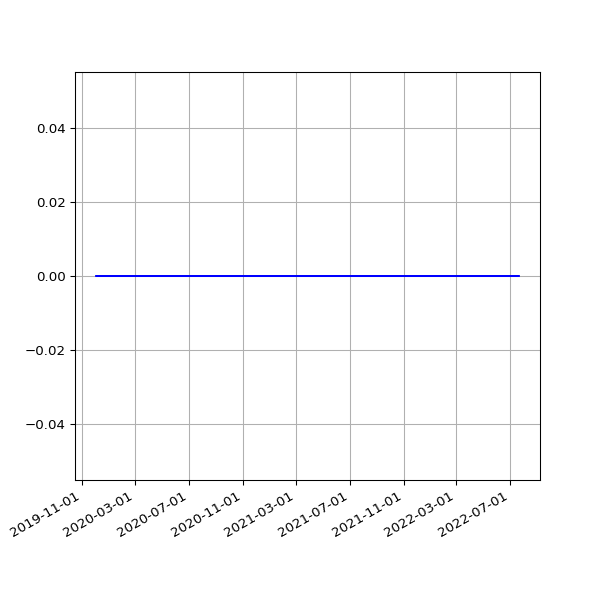

The file beside this chart, header and first rows:
date, value
2019-12-03 04:45:32 +0000, 0
2019-12-03 17:16:21 +0000, 0
2019-12-04 04:53:44 +0000, 0
2019-12-04 17:03:16 +0000, 0
2019-12-05 04:51:45 +0000, 0
2019-12-05 16:34:28 +0000, 0
2019-12-06 04:44:45 +0000, 0
2019-12-06 16:36:23 +0000, 0
2019-12-07 04:53:27 +0000, 0
2019-12-07 18:40:57 +0000, 0
2019-12-08 04:51:47 +0000, 0
2019-12-08 17:53:08 +0000, 0
2019-12-09 16:29:52 +0000, 0
2019-12-10 04:41:46 +0000, 0
2019-12-10 17:18:16 +0000, 0
2019-12-11 04:39:50 +0000, 0
2019-12-11 16:57:32 +0000, 0
2019-12-12 04:47:42 +0000, 0
2019-12-12 16:31:11 +0000, 0
2019-12-13 04:48:36 +0000, 0
2019-12-13 16:50:16 +0000, 0
2019-12-14 04:57:49 +0000, 0
2019-12-14 18:36:31 +0000, 0
2019-12-15 06:30:04 +0000, 0
2019-12-15 17:55:28 +0000, 0
2019-12-16 04:45:05 +0000, 0
2019-12-16 16:51:46 +0000, 0
2019-12-17 04:42:01 +0000, 0
2019-12-17 16:45:52 +0000, 0
2019-12-18 04:58:52 +0000, 0
2019-12-18 16:56:55 +0000, 0
2019-12-19 05:05:01 +0000, 0
2019-12-19 16:57:09 +0000, 0
2019-12-20 04:46:54 +0000, 0
2019-12-20 17:14:51 +0000, 0
2019-12-21 04:35:06 +0000, 0
2019-12-21 16:44:47 +0000, 0
2019-12-22 05:06:59 +0000, 0
2019-12-22 16:50:14 +0000, 0
2019-12-23 04:41:15 +0000, 0
2019-12-23 16:54:49 +0000, 0
2019-12-24 04:35:25 +0000, 0
2019-12-24 16:52:09 +0000, 0
2019-12-25 04:34:58 +0000, 0
2019-12-25 16:41:58 +0000, 0
2019-12-26 04:36:00 +0000, 0
2019-12-26 17:07:04 +0000, 0
2019-12-27 04:38:21 +0000, 0
2019-12-27 16:43:40 +0000, 0
2019-12-28 04:45:37 +0000, 0
2019-12-28 16:47:43 +0000, 0
2019-12-29 04:13:16 +0000, 0
2019-12-29 17:19:36 +0000, 0
2019-12-30 04:14:07 +0000, 0
2019-12-30 16:40:30 +0000, 0
2019-12-31 04:16:11 +0000, 0
2019-12-31 16:10:30 +0000, 0
2020-01-01 04:12:05 +0000, 0
2020-01-01 17:07:57 +0000, 0
2020-01-02 04:16:54 +0000, 0
... 1,371 more rows
